Run: headless pygame with SDL's dummy video driver; simulated clock (each Clock.tick advances the game by its frame time, no real sleeping); random seed 0; keys injected as events and as key.get_pressed() state; no mouse input.
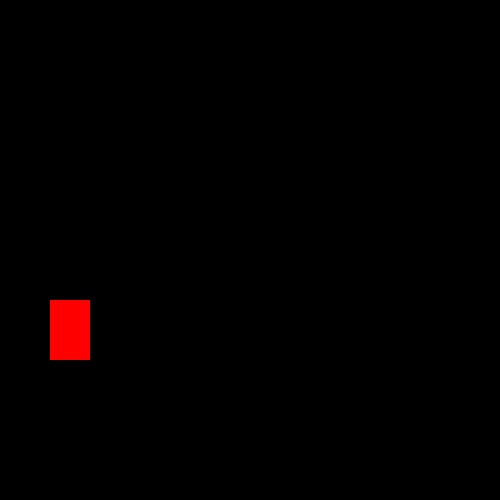
Frame 1 of 4 · flips 1–60 · no input
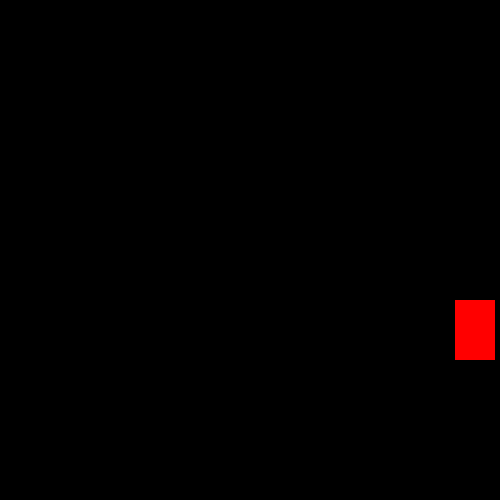
Frame 2 of 4 · flips 61–180 · tapped SPACE, RETURN · held RIGHT (→), D
Frame 3 of 4 · flips 181–300 · held DOWN (↓), S · screen unchanged from frame 2, image omitted
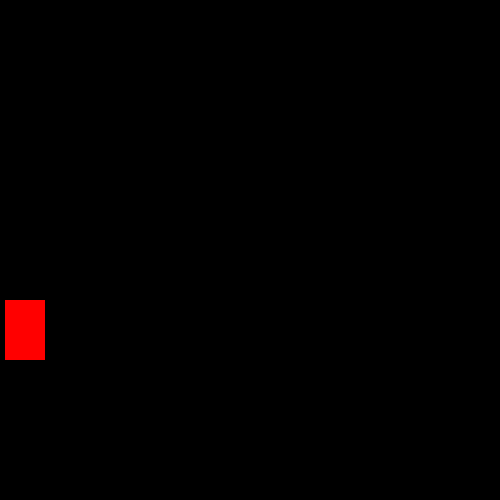
Frame 4 of 4 · flips 301–420 · held LEFT (←), A, UP (↑), W

The pygame program that drew these frames:

import pygame
pygame.init()

screen_width = 500
screen_height = 500

win = pygame.display.set_mode((screen_width,screen_height))

pygame.display.set_caption('Game')

x = 50
y = 300
width = 40
height = 60
vel = 5

is_jump = False
jump_vel = 5
highest_jump_vel = jump_vel

left = False
right = False
animation_frame = 0

run = True
while run:
    pygame.time.delay(50)

    for event in pygame.event.get():
        if event.type == pygame.QUIT:
            run = False


    keys = pygame.key.get_pressed()
    if keys[pygame.K_LEFT] and x > vel:
        x -= vel
    if keys[pygame.K_RIGHT] and x < 500-vel-width:
        x += vel
    if not is_jump:
        if keys[pygame.K_SPACE]:
            is_jump = True
    else:
        if jump_vel >= -highest_jump_vel:
            down = 1
            if jump_vel < 0:
                down = -1

            y -= (jump_vel**2/2)*down
            jump_vel -= 1
        else:
            is_jump = False
            jump_vel = highest_jump_vel


    win.fill((0,0,0))
    pygame.draw.rect(win, (255,0,0),(x,y,width,height))
    pygame.display.update()

pygame.quit()
